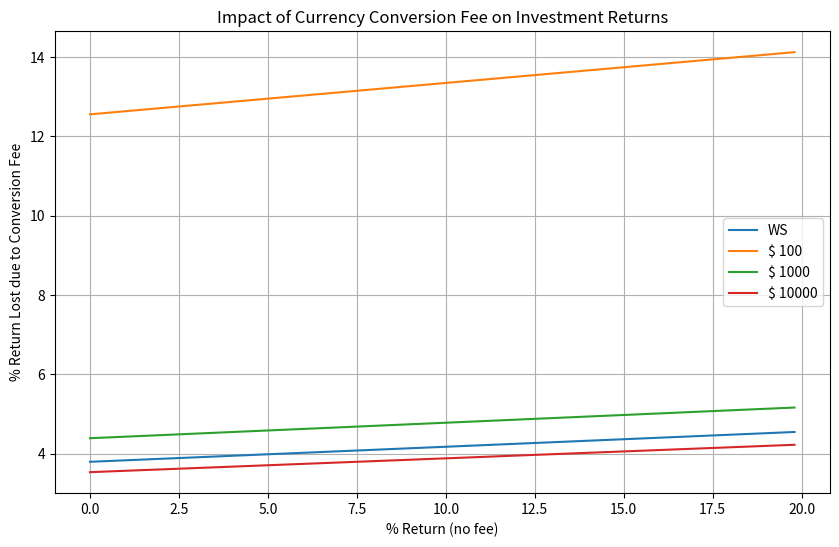

Generate this figure with matplotlib:
#Wealthsimple CAD to USD conversion fee calculator
#Wealthsimple applies 1.5% conversion fee on all transactions that require conversion from CAD to USD. However, this 1.5% is done on their corperate rate, which seems to be higher than the actual conversion rate.
#I was unable to determine how WS determines what their corperate is, so I simply tested it by buying and selling a USD stock.
#This program is meant to visualize how this conversion fee can impact your potential returns. It also compares fees of WS to Questrade (QT), who charges $4.95 per buy and sell, as well as currency conversion fees.
#For comparing QT to WS, since QT has fixed $4.95 fee on each buy and sell, the program compares different initial investment values, as well as one where we assume no fee applied (essentially a really large investment).

import numpy as np
import matplotlib.pyplot as plt

WSCF = 0.01935 #WealthSimple total conversion fee (includes both their 1.5% fee plus the difference between their corperate rate and the actual exchange rate), true for both buy and sell
QTCF = 0.0175 #Questrades total conversion fee, true for both buy and sell 
QTFF = 4.95 #Questrade fixed fee

return_no_fee = np.arange(0, 20, 0.2) / 100 #range from 0 to 1 in intervals of 0.002
WS_return_with_fee = ((return_no_fee + 1)*((1-WSCF)/(1+WSCF)))-1
WS_return_loss = return_no_fee - WS_return_with_fee

plt.figure(figsize=(10, 6))
plt.plot(return_no_fee * 100, WS_return_loss * 100, label="WS") # WealthSimple plot

QT_return_loss = []
for i in range(2,5):
    IIA = 10**i # initial investment amount in CAD
    SP_CAD = (return_no_fee + 1)*IIA # sell price in CAD
    QT_return_with_fee = ((SP_CAD - (SP_CAD*QTCF) - QTFF) / (IIA + (IIA*QTCF) + QTFF)) - 1
    QT_return_loss = return_no_fee - QT_return_with_fee
    plt.plot(return_no_fee * 100, QT_return_loss * 100, label="$ {}".format(IIA)) # Questrade plot with $X initial investment

plt.xlabel('% Return (no fee)')
plt.ylabel('% Return Lost due to Conversion Fee')
plt.title('Impact of Currency Conversion Fee on Investment Returns')
plt.legend()
plt.grid(True)
plt.show()
